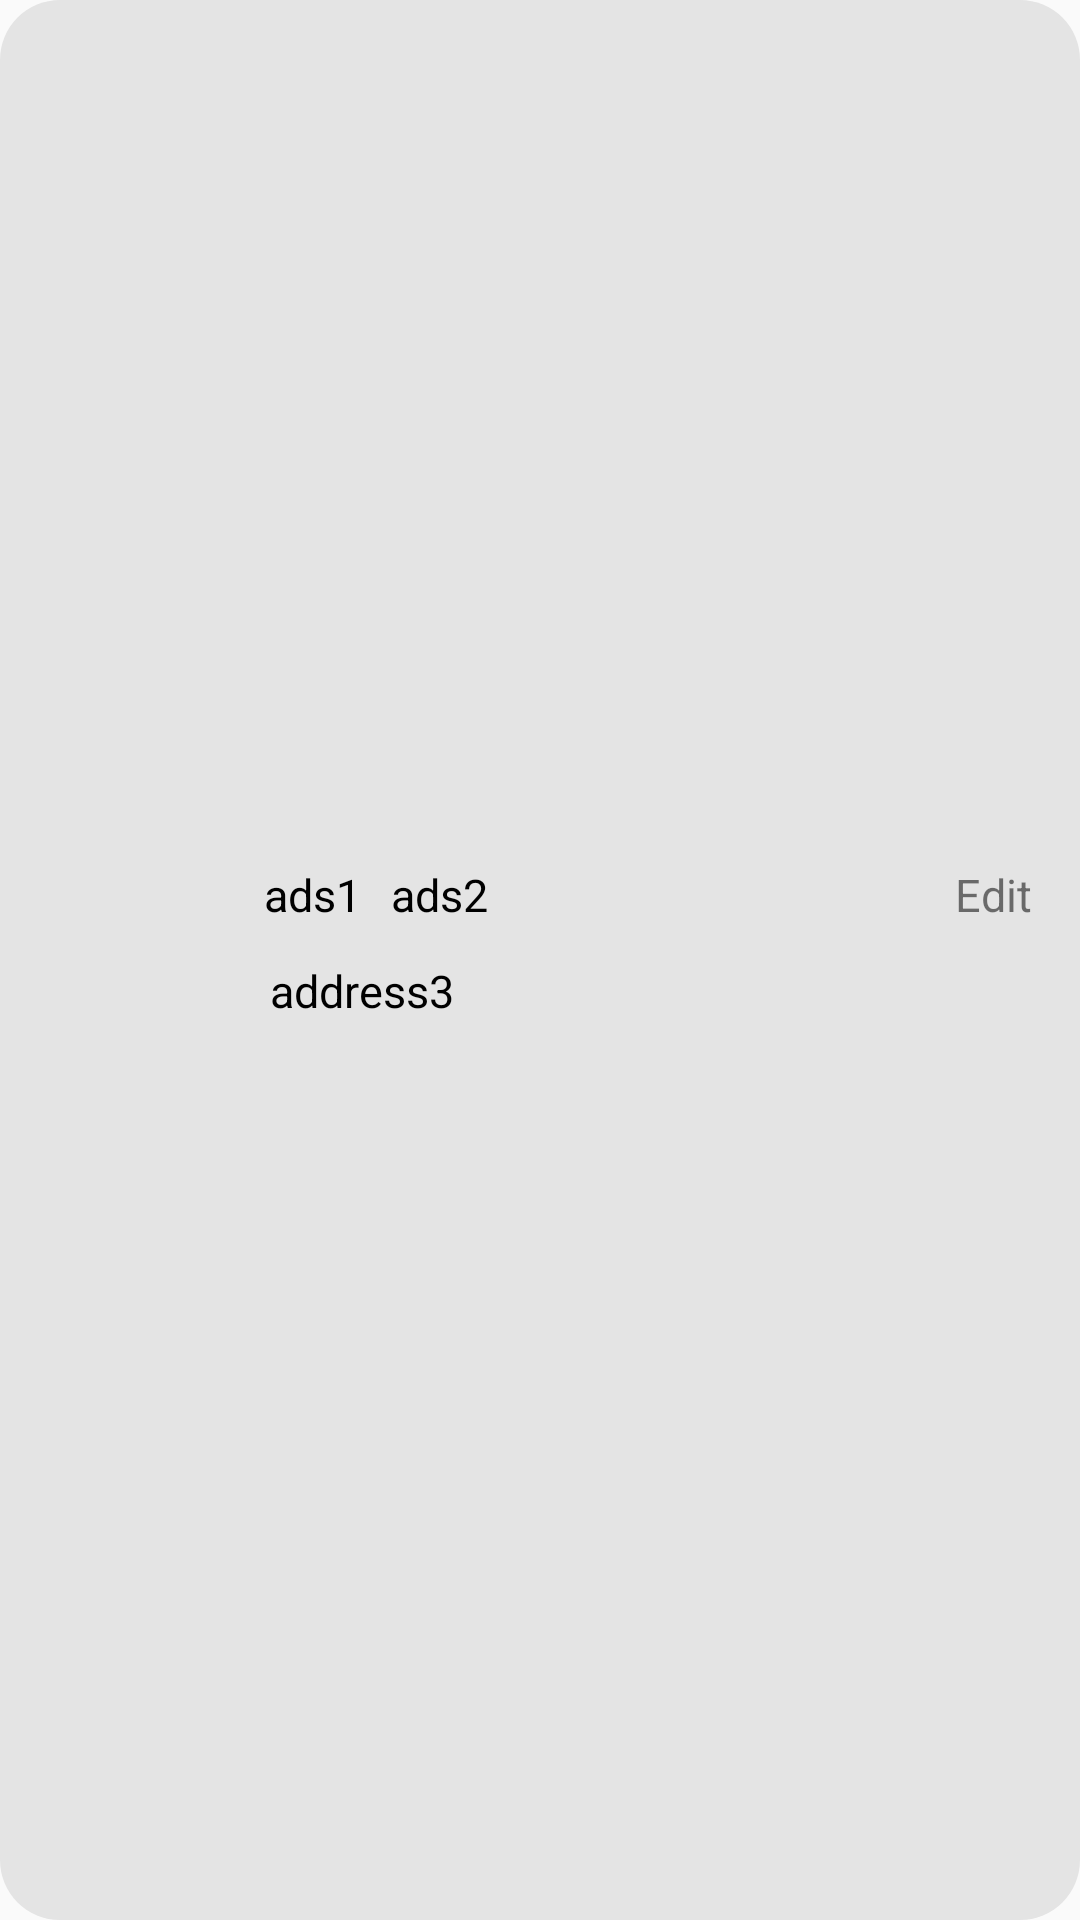

Android layout source for this screen:
<!-- AndroidManifest.xml: application theme Theme.New_Shop -->
<!-- res/layout/address_view.xml -->
<?xml version="1.0" encoding="utf-8"?>
<androidx.constraintlayout.widget.ConstraintLayout xmlns:android="http://schemas.android.com/apk/res/android"
    android:layout_width="match_parent"
    android:layout_height="wrap_content"
    xmlns:app="http://schemas.android.com/apk/res-auto"
    android:layout_marginStart="16dp"
    android:layout_marginTop="8dp"
    android:layout_marginEnd="16dp"
    android:layout_marginBottom="8dp"
    android:background="@drawable/gray_background">

    <ImageView
        android:id="@+id/pic"
        android:layout_width="64dp"
        android:layout_height="64dp"
        android:layout_marginStart="16dp"
        android:layout_marginTop="8dp"
        android:layout_marginBottom="8dp"
        app:layout_constraintBottom_toBottomOf="parent"
        app:layout_constraintStart_toStartOf="parent"
        app:layout_constraintTop_toTopOf="parent"
        app:srcCompat="@drawable/baseline_edit_location_24" />

    <TextView
        android:id="@+id/id"
        android:layout_width="0dp"
        android:layout_height="0dp"
        android:text=""
        app:layout_constraintStart_toStartOf="parent"
        app:layout_constraintTop_toTopOf="parent" />

    <TextView
        android:id="@+id/product_name"
        android:layout_width="wrap_content"
        android:layout_height="wrap_content"
        android:layout_marginStart="8dp"
        android:text="ads1"
        android:textColor="@color/black"
        android:textSize="15sp"
        app:layout_constraintStart_toEndOf="@+id/pic"
        app:layout_constraintTop_toTopOf="@+id/pic" />

    <TextView
        android:id="@+id/ads2"
        android:layout_width="wrap_content"
        android:layout_height="wrap_content"
        android:layout_marginStart="10dp"
        android:text="ads2"
        android:textColor="@color/black"
        android:textSize="15sp"
        app:layout_constraintStart_toEndOf="@+id/product_name"
        app:layout_constraintTop_toTopOf="@+id/pic" />

    <TextView
        android:id="@+id/ads3"
        android:layout_width="wrap_content"
        android:layout_height="wrap_content"
        android:layout_marginStart="10dp"
        android:text="address3"
        android:textColor="@color/black"
        android:textSize="15sp"
        app:layout_constraintBottom_toBottomOf="@+id/pic"
        app:layout_constraintStart_toEndOf="@+id/pic"
        app:layout_constraintTop_toBottomOf="@+id/product_name" />

    <TextView
        android:id="@+id/edit"
        android:layout_width="wrap_content"
        android:layout_height="wrap_content"
        android:layout_marginEnd="16dp"
        android:text="Edit"
        android:textSize="15sp"
        app:layout_constraintBottom_toBottomOf="@+id/ads2"
        app:layout_constraintEnd_toEndOf="parent"
        app:layout_constraintTop_toTopOf="@+id/ads2" />

</androidx.constraintlayout.widget.ConstraintLayout>
<!-- resources referenced by this layout -->
<resources>
  <color name="black">#FF000000</color>
  <!-- drawable gray_background (drawable) -->
  <?xml version="1.0" encoding="utf-8"?>
  <shape xmlns:tools="http://schemas.android.com/tools"
      xmlns:android="http://schemas.android.com/apk/res/android"
      tools:ignore="ExtraText">
  
      android:shape="rectagle">
      <corners android:radius="20dp"/>
      <solid android:color="#E4E4E4"/>
  
  </shape>
  <style name="Theme.New_Shop" parent="Base.Theme.New_Shop" />
  <style name="Base.Theme.New_Shop" parent="Theme.AppCompat.Light.NoActionBar">
          
          
      </style>
</resources>
